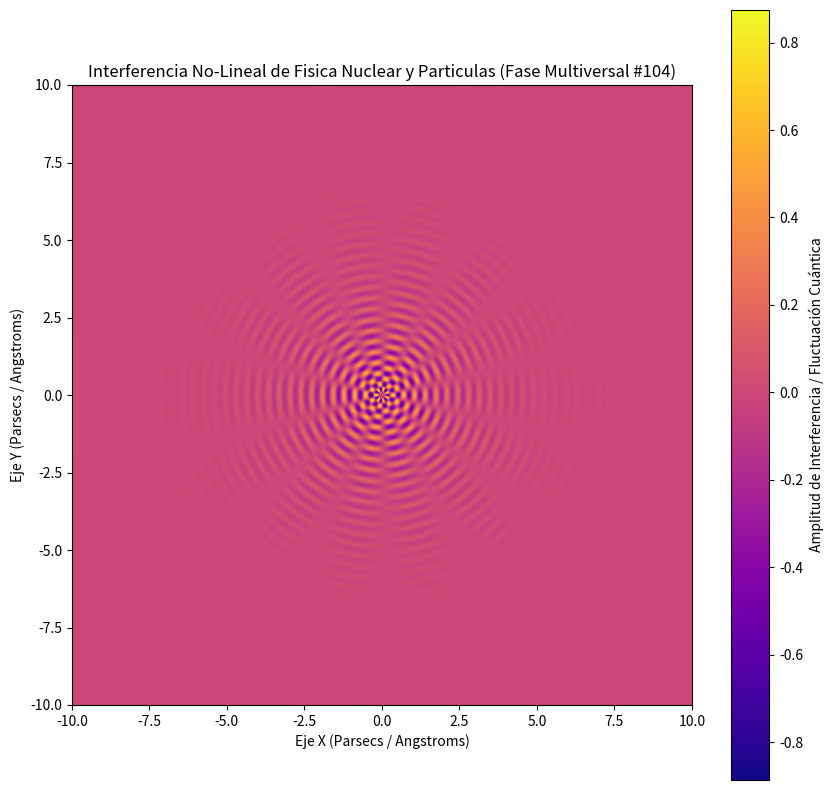

This figure's Python source:
%matplotlib inline
# Simulación Multiversal: Fisica Nuclear y Particulas - Variante 104
import numpy as np
import matplotlib.pyplot as plt

# Parámetros Físicos No-Lineales
omega_1 = 18.005
omega_2 = 7.129
lambda_decay = 0.661
phase_shift = 1.444

x = np.linspace(-10, 10, 800)
y = np.linspace(-10, 10, 800)
X, Y = np.meshgrid(x, y)

# Dinámica de Fluidos / Campos Tensor-Escalares (Fase Multiversal)
R = np.sqrt(X**2 + Y**2) + 1e-5
Z = (np.sin(omega_1 * R + phase_shift) * np.cos(omega_2 * np.arctan2(Y, X))) * np.exp(-lambda_decay * R)

plt.figure(figsize=(10, 10))
plt.imshow(Z, cmap='plasma', extent=[-10, 10, -10, 10], origin='lower')
plt.colorbar(label='Amplitud de Interferencia / Fluctuación Cuántica')
plt.title(r'Interferencia No-Lineal de Fisica Nuclear y Particulas (Fase Multiversal #104)')
plt.xlabel('Eje X (Parsecs / Angstroms)')
plt.ylabel('Eje Y (Parsecs / Angstroms)')
plt.show()
